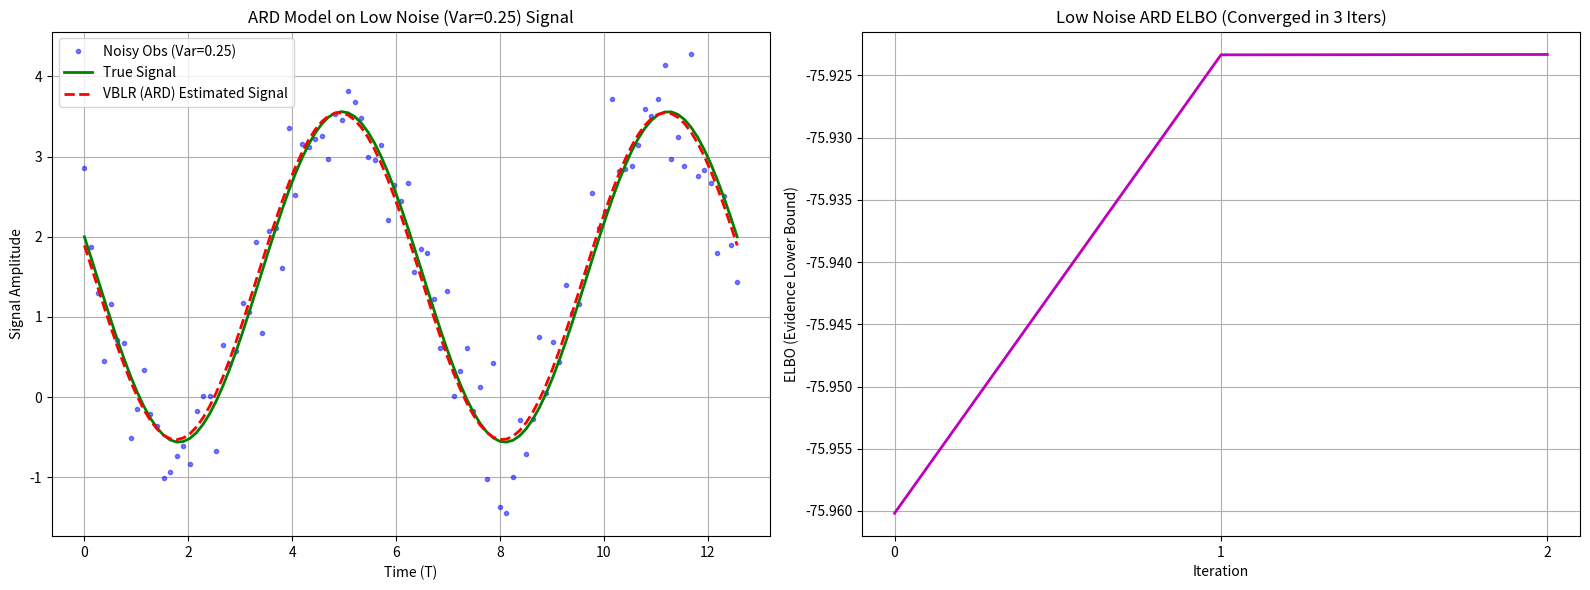
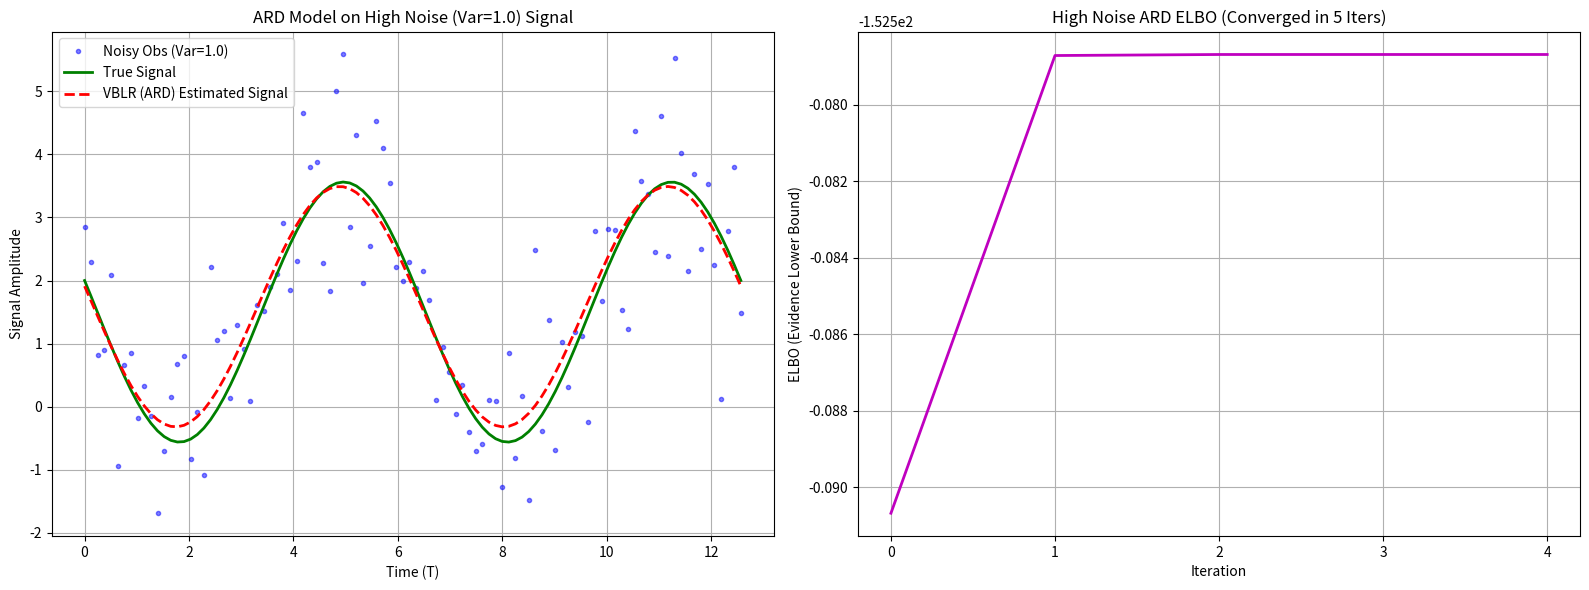

Generate these figures, in order, with matplotlib:
import numpy as np
from scipy.special import digamma 
from scipy.special import gammaln
import matplotlib.pyplot as plt
from matplotlib.ticker import MaxNLocator

# NOTE: The SyntheticData class is not needed here as we revert to the simple sinusoidal model (X_rhythm).

# --- ELBO Calculation Function for Model 1b (ARD) ---

def calculate_elbo_model1b(N, M, X, y, mN, SN, aN, bN, cN, dN, a0, b0, c0, d0):
    """Calculates the ELBO for Model 1b (ARD)."""
    
    # E[log alpha_i] is now a vector
    E_log_alpha = digamma(aN) - np.log(bN) # aN is scalar, bN is vector
    E_log_beta = digamma(cN) - np.log(dN)
    
    # E[alpha_i] is now a vector
    E_alpha_vector = aN / bN
    E_beta = cN / dN
    
    # E[omega_i^2] = mN_i^2 + S_N_ii (component-wise squared magnitude)
    E_omega_sq_vector = mN.flatten()**2 + np.diag(SN)
    
    y_residual = y - X @ mN
    E_residual_sq = y_residual.T @ y_residual + np.trace(X @ SN @ X.T)
    (sign, logdet_SN) = np.linalg.slogdet(SN)
    
    # E[log p] terms
    E_log_lik = N/2 * E_log_beta - N/2 * np.log(2 * np.pi) - E_beta/2 * E_residual_sq.item()
    E_log_prior_omega = -M/2 * np.log(2 * np.pi) + 0.5 * np.sum(E_log_alpha) - 0.5 * np.sum(E_alpha_vector * E_omega_sq_vector)
    E_log_prior_alpha = M * a0 * np.log(b0) - M * gammaln(a0) + (a0 - 1) * np.sum(E_log_alpha) - b0 * np.sum(E_alpha_vector)
    E_log_prior_beta = c0 * np.log(d0) + (c0 - 1) * E_log_beta - d0 * E_beta - gammaln(c0)
    E_log_joint = E_log_lik + E_log_prior_omega + E_log_prior_alpha + E_log_prior_beta
    
    # -E[log q] terms
    neg_E_log_q_omega = M/2 * (1 + np.log(2 * np.pi)) + 0.5 * logdet_SN
    neg_E_log_q_alpha = np.sum(gammaln(aN) - (aN - 1) * E_log_alpha + aN - aN * np.log(bN))
    neg_E_log_q_beta = gammaln(cN) - (cN - 1) * E_log_beta + cN - cN * np.log(dN)
    neg_E_log_q = neg_E_log_q_omega + neg_E_log_q_alpha + neg_E_log_q_beta

    ELBO = E_log_joint + neg_E_log_q
    return ELBO.item()

def variational_bayes_linear_regression_ard(X, y, a0, b0, c0, d0, max_iter=100, tol=1e-5):
    """
    Implements Variational Bayes Linear Regression with ARD (Model 1b).
    """
    N, M = X.shape 

    # Initial estimates (E[alpha] is a vector of size M)
    E_alpha_vector = np.ones(M) * (a0 / b0)
    E_beta = c0 / d0

    # Initialize N-parameters
    aN = a0 + 0.5 # Scalar (aN is a single value for all alpha_i, see eq (7))
    cN = c0 + N / 2 # Scalar
    bN = np.ones(M) * b0 # Vector of size M (bNi, see eq (8))
    dN = d0 # Scalar

    # E[A] is diagonal matrix of E[alpha_i]
    E_A = np.diag(E_alpha_vector) 

    # Initialize mN and SN (using initial E_A)
    SN_inv = E_beta * X.T @ X + E_A
    SN = np.linalg.inv(SN_inv)
    mN = SN @ (E_beta * X.T @ y)

    elbo_history = []
    i = 0 
    for i in range(max_iter):
        mN_old = mN.copy()

        # 1. Update bN (Vector of size M) - Eq (8)
        mN_sq_vector = mN.flatten()**2
        SN_diag_vector = np.diag(SN)
        bN = b0 + 0.5 * (mN_sq_vector + SN_diag_vector)
        
        E_alpha_vector = aN / bN
        E_A = np.diag(E_alpha_vector)

        # 2. Update dN (Scalar) - Eq (10)
        y_residual = y - X @ mN
        E_residual_sq = y_residual.T @ y_residual + np.trace(X @ SN @ X.T)
        dN = d0 + 0.5 * E_residual_sq.item()
        E_beta = cN / dN

        # 3. Update SN_inv and mN - Eq (11) and (12)
        SN_inv = E_beta * X.T @ X + E_A # E[A] is diagonal matrix
        SN = np.linalg.inv(SN_inv)
        mN = SN @ (E_beta * X.T @ y)

        # 4. ELBO Calculation 
        ELBO = calculate_elbo_model1b(N, M, X, y, mN, SN, aN, bN, cN, dN, a0, b0, c0, d0)
        elbo_history.append(ELBO)
        
        # 5. Convergence Check 
        if i > 0 and np.linalg.norm(mN - mN_old) / np.linalg.norm(mN_old) < tol:
            break

    Estimated_Signal = X @ mN
    
    # We return the mean vector of all alpha precisions for summary printing
    E_alpha_mean = np.mean(E_alpha_vector)
    
    # Return all final parameters
    return Estimated_Signal, elbo_history, i + 1, mN, E_alpha_mean, E_beta, E_alpha_vector


# --- EXPERIMENT SETUP: Sinusoidal Data ---

# 1. Generate Rhythmic Features (Basis Functions)
N_SAMPLES = 100
T = np.linspace(0, 4 * np.pi, N_SAMPLES) 
Rhythm_Freq = 1.0 
Coefficients = np.array([1.5, -2.0, 0.5]) # True coefficients: [DC, sin, cos]
M_FEATURES = len(Coefficients)

# Design matrix: (N x M)
X_rhythm = np.vstack([
    np.ones(N_SAMPLES),        # Feature 0: DC offset (Intercept)
    np.sin(Rhythm_Freq * T),   # Feature 1: Sine component
    np.cos(Rhythm_Freq * T)    # Feature 2: Cosine component
]).T
True_Target = X_rhythm @ Coefficients

# 2. Priors (Shared for both scenarios)
a0 = 1.0; b0 = 0.1   # Weak Gamma prior on alpha
c0 = 2.0; d0 = 0.5   # Prior E[beta]=4.0 (same as before)


# --- 3. Scenario 1: Low Noise (Variance = 0.25) ---
LOW_NOISE_VAR = 0.25
TRUE_BETA_LOW = 1.0 / LOW_NOISE_VAR
y_low_noise = (True_Target + np.sqrt(LOW_NOISE_VAR) * np.random.randn(N_SAMPLES)).reshape(-1, 1)

Est_Sig_Low, ELBO_Hist_Low, Iters_Low, mN_Low, E_alpha_mean_Low, E_beta_Low, E_alpha_vector_Low = variational_bayes_linear_regression_ard(
    X_rhythm, y_low_noise, a0, b0, c0, d0
)

# --- 4. Scenario 2: High Noise (Variance = 1.0) ---
HIGH_NOISE_VAR = 1.0
TRUE_BETA_HIGH = 1.0 / HIGH_NOISE_VAR
y_high_noise = (True_Target + np.sqrt(HIGH_NOISE_VAR) * np.random.randn(N_SAMPLES)).reshape(-1, 1)

Est_Sig_High, ELBO_Hist_High, Iters_High, mN_High, E_alpha_mean_High, E_beta_High, E_alpha_vector_High = variational_bayes_linear_regression_ard(
    X_rhythm, y_high_noise, a0, b0, c0, d0
)


# --- 5. ANALYSIS AND PRINTING ---

print("\n" + "="*80)
print("VBLR with ARD (Model 1b) Results on Sinusoidal Data")
print("="*80)

def print_results(scenario, noise_var, true_beta, mN, E_beta, E_alpha_vector, Iters, ELBO):
    print(f"\n--- {scenario.upper()} SCENARIO (Variance={noise_var}) ---")
    print(f"Convergence Iterations: {Iters}")
    print(f"True Noise Precision (β): {true_beta:.4f}")
    print(f"Estimated Noise Precision (E[β]): {E_beta:.4f}")
    print(f"Final ELBO: {ELBO[-1]:.4f}")
    print("-" * 50)
    print("{:<10} {:>8} {:>10} {:>10}".format("Feature", "True ω", "Est. E[ω]", "Est. E[α]"))
    print("-" * 50)
    
    feature_names = ["DC Offset", "Sine (ω=1)", "Cosine (ω=1)"]
    for i in range(M_FEATURES):
        print("{:<10} {:>8.4f} {:>10.4f} {:>10.4f}".format(
            feature_names[i], 
            Coefficients[i], 
            mN.flatten()[i], 
            E_alpha_vector[i]))
    print("-" * 50)

# Print Low Noise Results
print_results("Low Noise", LOW_NOISE_VAR, TRUE_BETA_LOW, mN_Low, E_beta_Low, E_alpha_vector_Low, Iters_Low, ELBO_Hist_Low)

# Print High Noise Results
print_results("High Noise", HIGH_NOISE_VAR, TRUE_BETA_HIGH, mN_High, E_beta_High, E_alpha_vector_High, Iters_High, ELBO_Hist_High)

print("="*80)


# --- 6. VISUALIZATION ---

# Figure 1: Low Noise (Signal and ELBO)
fig1, (ax1, ax1_elbo) = plt.subplots(1, 2, figsize=(16, 6))

ax1.plot(T, y_low_noise, 'b.', alpha=0.5, label=f'Noisy Obs (Var={LOW_NOISE_VAR})')
ax1.plot(T, True_Target, 'g-', linewidth=2, label='True Signal')
ax1.plot(T, Est_Sig_Low, 'r--', linewidth=2, label='VBLR (ARD) Estimated Signal')
ax1.set_title(f'ARD Model on Low Noise (Var={LOW_NOISE_VAR}) Signal')
ax1.set_xlabel('Time (T)')
ax1.set_ylabel('Signal Amplitude')
ax1.legend()
ax1.grid(True)

ax1_elbo.plot(ELBO_Hist_Low, 'm-', linewidth=2)
ax1_elbo.set_title(f'Low Noise ARD ELBO (Converged in {Iters_Low} Iters)')
ax1_elbo.set_xlabel('Iteration')
ax1_elbo.set_ylabel('ELBO (Evidence Lower Bound)')
ax1_elbo.xaxis.set_major_locator(MaxNLocator(integer=True))
ax1_elbo.grid(True)

plt.tight_layout()
plt.show()

# Figure 2: High Noise (Signal and ELBO)
fig2, (ax2, ax2_elbo) = plt.subplots(1, 2, figsize=(16, 6))

ax2.plot(T, y_high_noise, 'b.', alpha=0.5, label=f'Noisy Obs (Var={HIGH_NOISE_VAR})')
ax2.plot(T, True_Target, 'g-', linewidth=2, label='True Signal')
ax2.plot(T, Est_Sig_High, 'r--', linewidth=2, label='VBLR (ARD) Estimated Signal')
ax2.set_title(f'ARD Model on High Noise (Var={HIGH_NOISE_VAR}) Signal')
ax2.set_xlabel('Time (T)')
ax2.set_ylabel('Signal Amplitude')
ax2.legend()
ax2.grid(True)

ax2_elbo.plot(ELBO_Hist_High, 'm-', linewidth=2)
ax2_elbo.set_title(f'High Noise ARD ELBO (Converged in {Iters_High} Iters)')
ax2_elbo.set_xlabel('Iteration')
ax2_elbo.set_ylabel('ELBO (Evidence Lower Bound)')
ax2_elbo.xaxis.set_major_locator(MaxNLocator(integer=True))
ax2_elbo.grid(True)

plt.tight_layout()
plt.show()